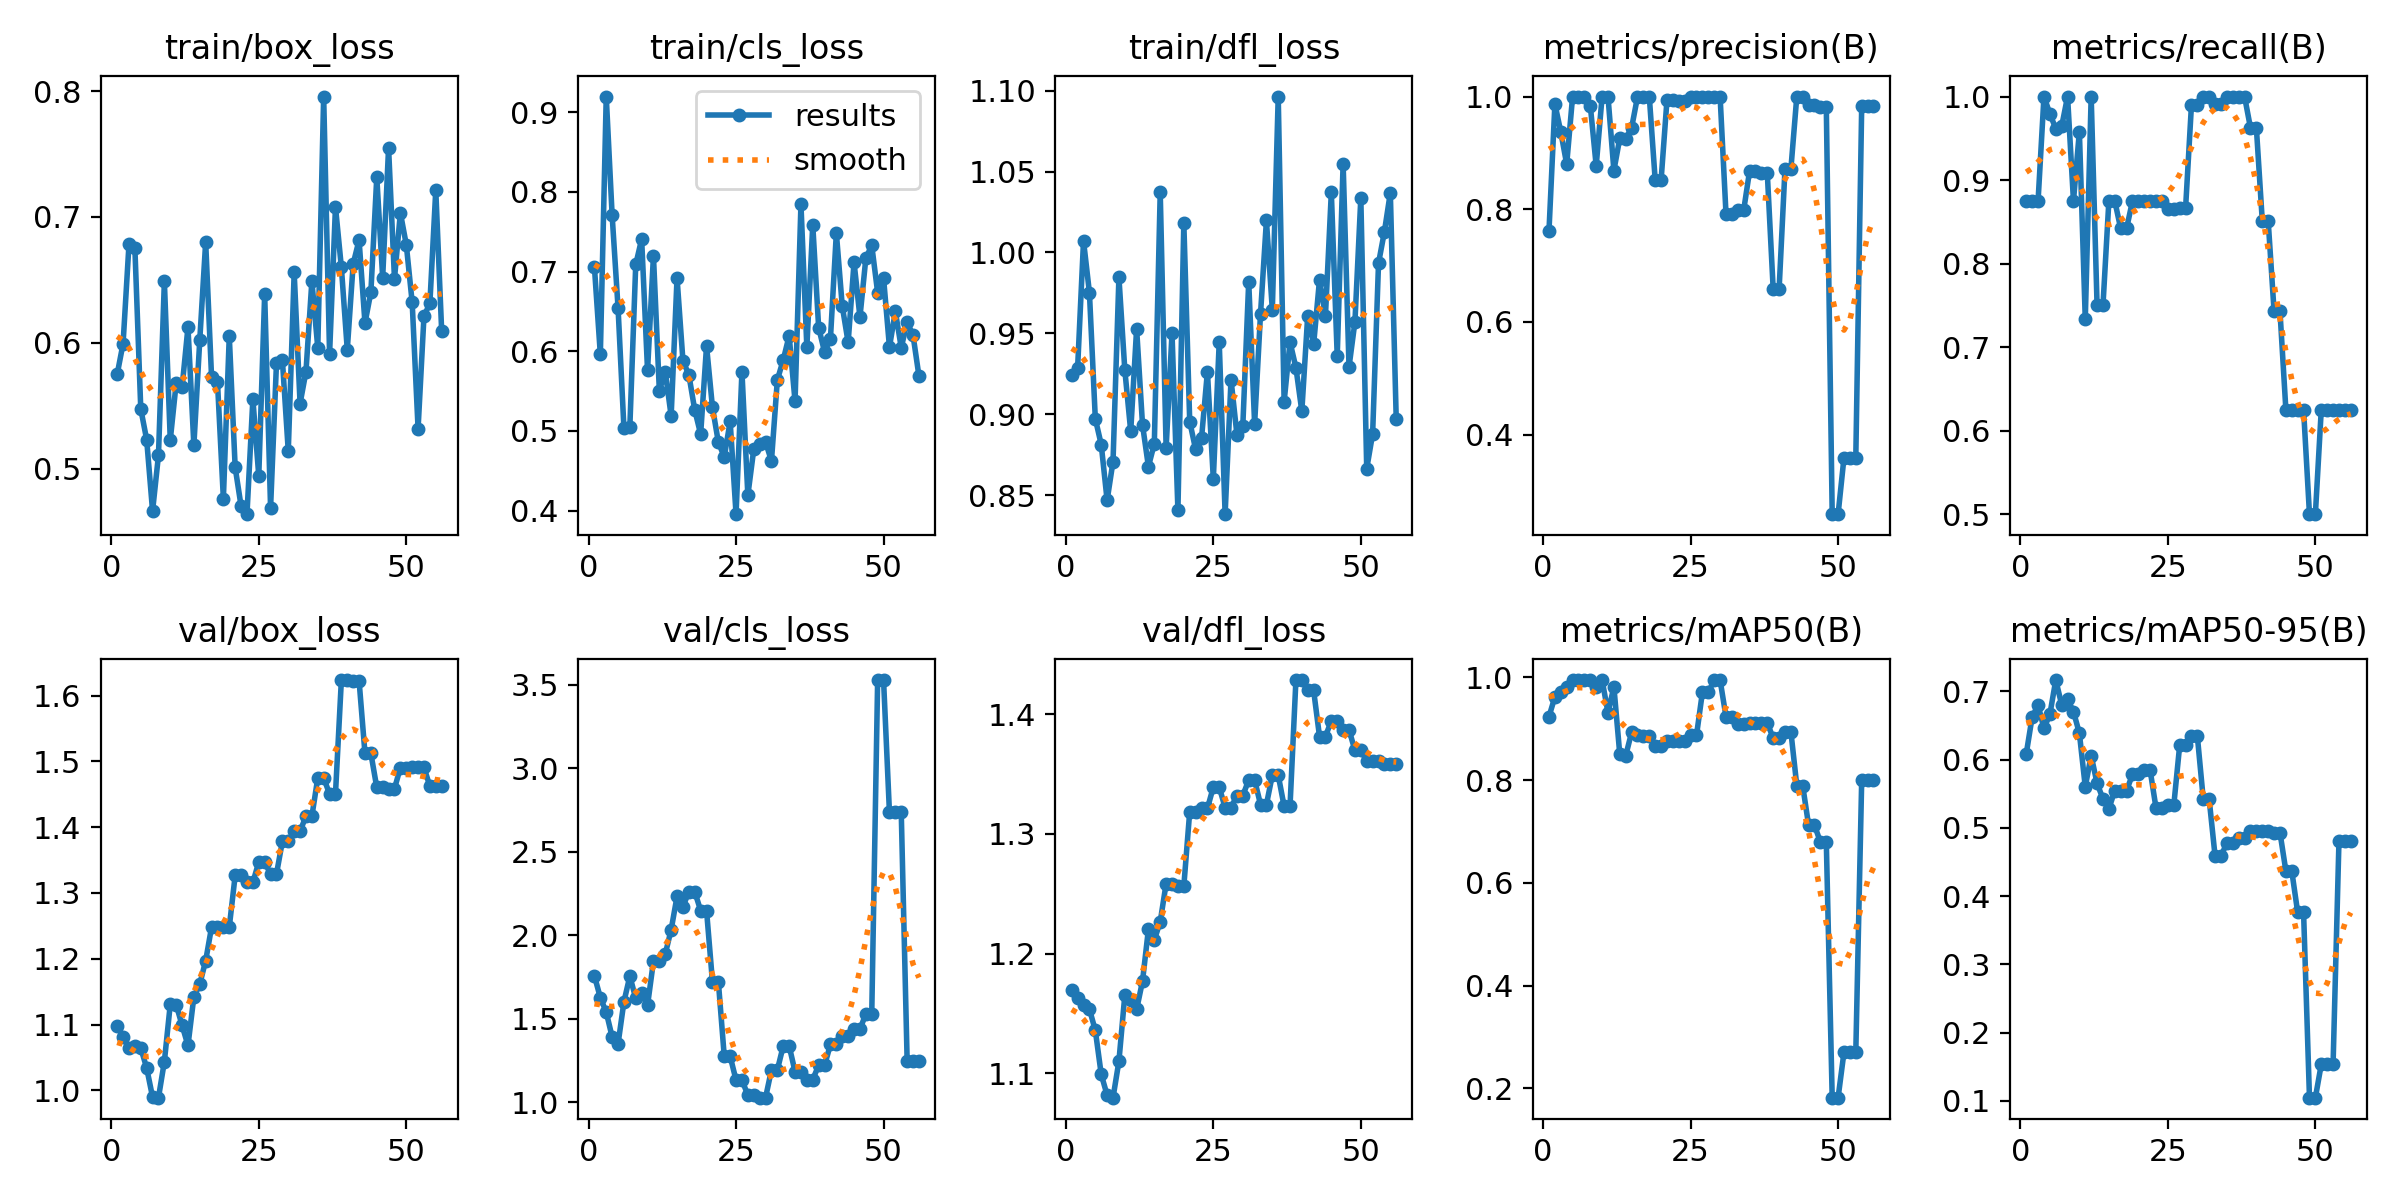

The data file committed next to this chart (first rows):
epoch, train/box_loss, train/cls_loss, train/dfl_loss, metrics/precision(B), metrics/recall(B), metrics/mAP50(B), metrics/mAP50-95(B), val/box_loss, val/cls_loss, val/dfl_loss, lr/pg0, lr/pg1, lr/pg2
1, 0.5749, 0.7053, 0.9242, 0.7621, 0.875, 0.9237, 0.6086, 1.098, 1.756, 1.17, 0, 0, 0
2, 0.5993, 0.5959, 0.9287, 0.9868, 0.875, 0.9623, 0.6626, 1.081, 1.626, 1.163, 1.9802e-05, 1.9802e-05, 1.9802e-05
3, 0.6781, 0.9196, 1.007, 0.9372, 0.875, 0.971, 0.6796, 1.064, 1.539, 1.157, 3.9208e-05, 3.9208e-05, 3.9208e-05
4, 0.6756, 0.7705, 0.9752, 0.88, 1, 0.9817, 0.6459, 1.067, 1.391, 1.154, 5.8218e-05, 5.8218e-05, 5.8218e-05
5, 0.5474, 0.6547, 0.8972, 1, 0.9794, 0.995, 0.6662, 1.064, 1.349, 1.136, 7.6832e-05, 7.6832e-05, 7.6832e-05
6, 0.523, 0.5032, 0.8813, 1, 0.9615, 0.995, 0.7165, 1.034, 1.602, 1.099, 9.505e-05, 9.505e-05, 9.505e-05
7, 0.4662, 0.5051, 0.8468, 1, 0.9642, 0.995, 0.6804, 0.9897, 1.754, 1.082, 0.0001129, 0.0001129, 0.0001129
8, 0.5106, 0.7089, 0.8708, 0.9841, 1, 0.995, 0.6885, 0.9889, 1.621, 1.08, 0.0001303, 0.0001303, 0.0001303
9, 0.6488, 0.7407, 0.9846, 0.877, 0.875, 0.9817, 0.6703, 1.044, 1.654, 1.11, 0.0001473, 0.0001473, 0.0001473
10, 0.5227, 0.5759, 0.9273, 1, 0.958, 0.995, 0.6386, 1.131, 1.58, 1.165, 0.000164, 0.000164, 0.000164
11, 0.5678, 0.7197, 0.8894, 1, 0.7333, 0.9315, 0.5603, 1.13, 1.844, 1.162, 0.0001802, 0.0001802, 0.0001802
12, 0.5645, 0.5505, 0.9528, 0.8687, 1, 0.9817, 0.6057, 1.099, 1.845, 1.153, 0.000196, 0.000196, 0.000196
13, 0.6124, 0.5745, 0.8934, 0.9261, 0.75, 0.8501, 0.565, 1.068, 1.887, 1.177, 0.0002115, 0.0002115, 0.0002115
14, 0.5185, 0.5187, 0.8676, 0.925, 0.75, 0.8476, 0.5426, 1.142, 2.032, 1.22, 0.0002265, 0.0002265, 0.0002265
15, 0.6022, 0.6919, 0.8818, 0.9444, 0.875, 0.8931, 0.5277, 1.161, 2.232, 1.212, 0.0002412, 0.0002412, 0.0002412
16, 0.68, 0.5879, 1.037, 0.9994, 0.875, 0.8887, 0.5546, 1.197, 2.171, 1.227, 0.0002555, 0.0002555, 0.0002555
17, 0.5725, 0.5705, 0.8791, 1, 0.8421, 0.8852, 0.5545, 1.248, 2.26, 1.258, 0.0002693, 0.0002693, 0.0002693
18, 0.5688, 0.5262, 0.95, 1, 0.8421, 0.8852, 0.5545, 1.248, 2.26, 1.258, 0.0002828, 0.0002828, 0.0002828
19, 0.4761, 0.496, 0.8405, 0.8517, 0.875, 0.8675, 0.5782, 1.248, 2.147, 1.256, 0.0002959, 0.0002959, 0.0002959
20, 0.6052, 0.6065, 1.018, 0.8517, 0.875, 0.8675, 0.5782, 1.248, 2.147, 1.256, 0.0003085, 0.0003085, 0.0003085
21, 0.5009, 0.5297, 0.8955, 0.9943, 0.875, 0.8761, 0.584, 1.327, 1.722, 1.319, 0.0003208, 0.0003208, 0.0003208
22, 0.4702, 0.4859, 0.8783, 0.9943, 0.875, 0.8761, 0.584, 1.327, 1.722, 1.319, 0.0003327, 0.0003327, 0.0003327
23, 0.4637, 0.4673, 0.8851, 0.9924, 0.875, 0.8769, 0.5285, 1.316, 1.275, 1.321, 0.0003442, 0.0003442, 0.0003442
24, 0.5552, 0.5119, 0.9263, 0.9924, 0.875, 0.8769, 0.5285, 1.316, 1.275, 1.321, 0.0003553, 0.0003553, 0.0003553
25, 0.4941, 0.3955, 0.86, 1, 0.8657, 0.8873, 0.5328, 1.347, 1.132, 1.339, 0.0003659, 0.0003659, 0.0003659
26, 0.6386, 0.5744, 0.9444, 1, 0.8657, 0.8873, 0.5328, 1.347, 1.132, 1.339, 0.0003763, 0.0003763, 0.0003763
27, 0.4688, 0.4192, 0.8382, 1, 0.8662, 0.971, 0.6207, 1.329, 1.043, 1.322, 0.0003861, 0.0003861, 0.0003861
28, 0.5836, 0.4768, 0.9214, 1, 0.8662, 0.971, 0.6207, 1.329, 1.043, 1.322, 0.0003957, 0.0003957, 0.0003957
29, 0.5864, 0.4834, 0.8874, 1, 0.9902, 0.995, 0.6341, 1.378, 1.027, 1.332, 0.0004048, 0.0004048, 0.0004048
30, 0.5138, 0.486, 0.8929, 1, 0.9902, 0.995, 0.6341, 1.378, 1.027, 1.332, 0.0004135, 0.0004135, 0.0004135
31, 0.6559, 0.4623, 0.982, 0.7917, 1, 0.9235, 0.5419, 1.394, 1.193, 1.345, 0.0004218, 0.0004218, 0.0004218
32, 0.5517, 0.5639, 0.894, 0.7917, 1, 0.9235, 0.5419, 1.394, 1.193, 1.345, 0.0004297, 0.0004297, 0.0004297
33, 0.5771, 0.5891, 0.9621, 0.7984, 0.9908, 0.9093, 0.4587, 1.417, 1.337, 1.325, 0.0004372, 0.0004372, 0.0004372
34, 0.649, 0.6194, 1.02, 0.7984, 0.9908, 0.9093, 0.4587, 1.417, 1.337, 1.325, 0.0004444, 0.0004444, 0.0004444
35, 0.5961, 0.5372, 0.9646, 0.8681, 1, 0.9117, 0.4777, 1.475, 1.183, 1.349, 0.0004511, 0.0004511, 0.0004511
36, 0.7957, 0.7845, 1.096, 0.8681, 1, 0.9117, 0.4777, 1.475, 1.183, 1.349, 0.0004574, 0.0004574, 0.0004574
37, 0.591, 0.605, 0.9077, 0.8638, 1, 0.9117, 0.4847, 1.45, 1.136, 1.323, 0.0004634, 0.0004634, 0.0004634
38, 0.708, 0.7588, 0.9446, 0.8638, 1, 0.9117, 0.4847, 1.45, 1.136, 1.323, 0.0004689, 0.0004689, 0.0004689
39, 0.66, 0.6297, 0.9288, 0.6576, 0.9625, 0.8817, 0.4952, 1.624, 1.22, 1.429, 0.0004741, 0.0004741, 0.0004741
40, 0.5945, 0.5991, 0.9019, 0.6576, 0.9625, 0.8817, 0.4952, 1.624, 1.22, 1.429, 0.0004788, 0.0004788, 0.0004788
41, 0.6627, 0.6159, 0.9609, 0.8716, 0.8513, 0.8943, 0.496, 1.623, 1.345, 1.42, 0.0004832, 0.0004832, 0.0004832
42, 0.6816, 0.7483, 0.9432, 0.8716, 0.8513, 0.8943, 0.496, 1.623, 1.345, 1.42, 0.0004872, 0.0004872, 0.0004872
43, 0.6157, 0.6567, 0.9832, 1, 0.7429, 0.7893, 0.4931, 1.512, 1.397, 1.381, 0.0004907, 0.0004907, 0.0004907
44, 0.6402, 0.6111, 0.9606, 1, 0.7429, 0.7893, 0.4931, 1.512, 1.397, 1.381, 0.0004939, 0.0004939, 0.0004939
45, 0.7316, 0.7116, 1.037, 0.9856, 0.625, 0.7122, 0.4368, 1.46, 1.437, 1.395, 0.0004967, 0.0004967, 0.0004967
46, 0.6518, 0.6429, 0.9359, 0.9856, 0.625, 0.7122, 0.4368, 1.46, 1.437, 1.395, 0.0004991, 0.0004991, 0.0004991
47, 0.755, 0.7167, 1.055, 0.9818, 0.625, 0.6796, 0.3762, 1.458, 1.528, 1.387, 0.000501, 0.000501, 0.000501
48, 0.6508, 0.733, 0.9292, 0.9818, 0.625, 0.6796, 0.3762, 1.458, 1.528, 1.387, 0.0005026, 0.0005026, 0.0005026
49, 0.7033, 0.6735, 0.957, 0.2586, 0.5, 0.1817, 0.1046, 1.491, 3.527, 1.37, 0.0005038, 0.0005038, 0.0005038
50, 0.6781, 0.6921, 1.034, 0.2586, 0.5, 0.1817, 0.1046, 1.491, 3.527, 1.37, 0.0005046, 0.0005046, 0.0005046
51, 0.6321, 0.6052, 0.8663, 0.3592, 0.625, 0.2706, 0.1534, 1.491, 2.735, 1.361, 0.000505, 0.000505, 0.000505
52, 0.5317, 0.65, 0.8878, 0.3592, 0.625, 0.2706, 0.1534, 1.491, 2.735, 1.361, 0.000505, 0.000505, 0.000505
53, 0.6211, 0.6045, 0.9934, 0.3592, 0.625, 0.2706, 0.1534, 1.491, 2.735, 1.361, 0.0005046, 0.0005046, 0.0005046
54, 0.6313, 0.6366, 1.013, 0.9831, 0.625, 0.8, 0.4814, 1.462, 1.245, 1.359, 0.0005038, 0.0005038, 0.0005038
55, 0.7213, 0.62, 1.037, 0.9831, 0.625, 0.8, 0.4814, 1.462, 1.245, 1.359, 0.0005026, 0.0005026, 0.0005026
56, 0.6092, 0.5689, 0.8971, 0.9831, 0.625, 0.8, 0.4814, 1.462, 1.245, 1.359, 0.000501, 0.000501, 0.000501
